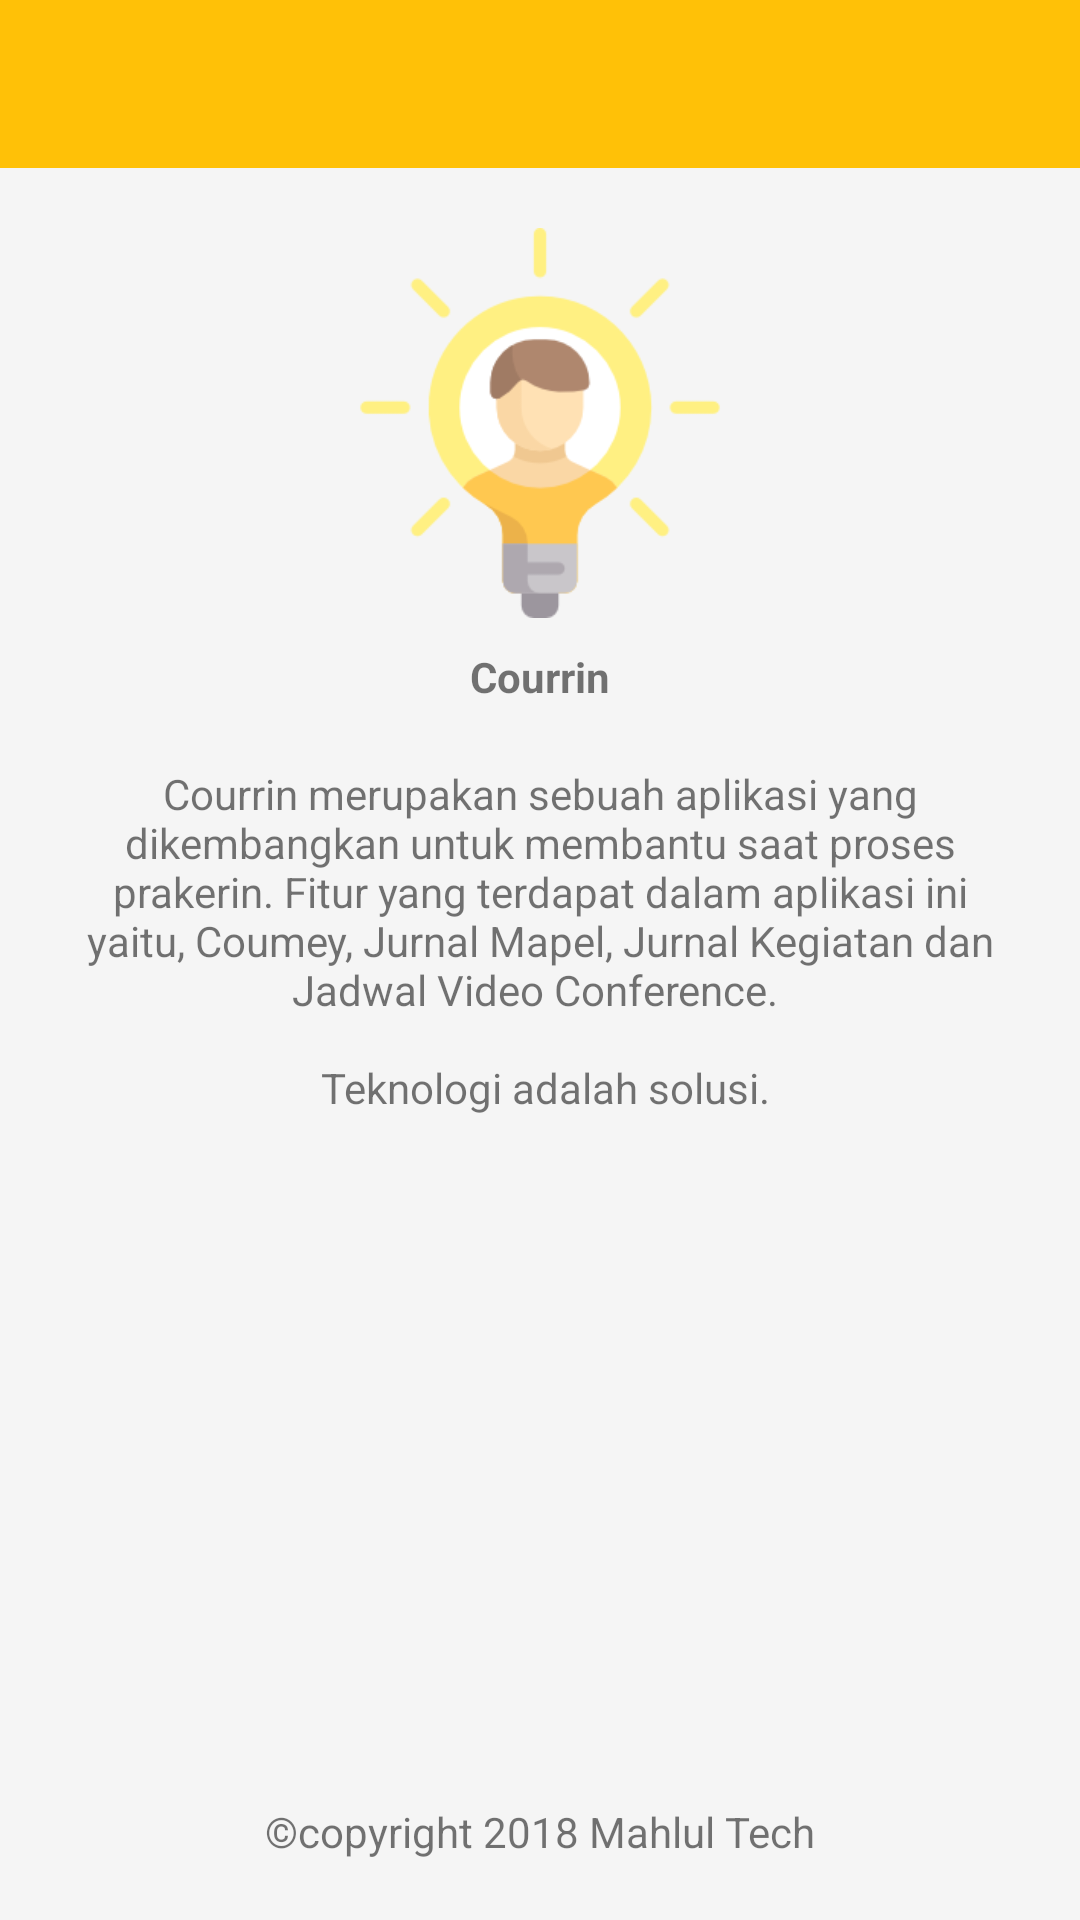

Produce the Android XML layout that renders to this screen, including the resource entries it uses.
<!-- AndroidManifest.xml: application theme AppTheme -->
<!-- res/layout/activity_about.xml -->
<?xml version="1.0" encoding="utf-8"?>
<RelativeLayout
    xmlns:android="http://schemas.android.com/apk/res/android"
    xmlns:app="http://schemas.android.com/apk/res-auto"
    xmlns:tools="http://schemas.android.com/tools"
    android:layout_width="match_parent"
    android:layout_height="match_parent"
    android:background="@color/grey_100"
    tools:context=".AboutActivity">

    <android.support.design.widget.AppBarLayout
        android:id="@+id/appBar"
        android:layout_width="match_parent"
        android:layout_height="wrap_content">

        <android.support.v7.widget.Toolbar
            android:id="@+id/toolbar"
            android:layout_width="match_parent"
            android:layout_height="wrap_content"
            app:theme="@style/ThemeOverlay.AppCompat.Dark.ActionBar"
            app:popupTheme="@style/ThemeOverlay.AppCompat.Light"/>

    </android.support.design.widget.AppBarLayout>

    <ImageView
        android:layout_below="@id/appBar"
        android:id="@id/imageView"
        android:layout_width="130dp"
        android:layout_height="130dp"
        android:src="@drawable/idea2"
        android:layout_centerHorizontal="true"
        android:layout_marginTop="20dp"/>

    <TextView
        android:id="@+id/textView1"
        android:layout_below="@id/imageView"
        android:layout_width="wrap_content"
        android:layout_height="wrap_content"
        android:textStyle="bold"
        android:text="@string/app_name"
        android:layout_centerHorizontal="true"
        android:layout_marginTop="10dp"/>

    <TextView
        android:id="@+id/textView2"
        android:layout_width="wrap_content"
        android:layout_height="wrap_content"
        android:layout_alignParentStart="true"
        android:layout_below="@+id/textView1"
        android:layout_centerHorizontal="true"
        android:padding="20dp"
        android:text="@string/about"
        android:textAlignment="center" />

    <LinearLayout
        android:layout_width="wrap_content"
        android:layout_height="wrap_content"
        android:layout_alignParentBottom="true"
        android:layout_centerHorizontal="true"
        android:layout_marginBottom="20dp"
        android:orientation="vertical">

        <TextView
            android:layout_width="wrap_content"
            android:layout_height="wrap_content"
            android:layout_marginTop="50dp"
            android:text="©copyright 2018 Mahlul Tech" />

    </LinearLayout>

</RelativeLayout>
<!-- resources referenced by this layout -->
<resources>
  <color name="grey_100">#F5F5F5</color>
  <!-- drawable idea2: png bitmap (drawable-v24, 10308 bytes) -->
  <string name="about">
          "Courrin merupakan sebuah aplikasi yang dikembangkan untuk membantu saat proses prakerin. Fitur yang terdapat dalam aplikasi ini yaitu, Coumey, Jurnal Mapel, Jurnal Kegiatan dan Jadwal Video Conference."
          \n\n
          "Teknologi adalah solusi."
      </string>
  <string name="app_name">Courrin</string>
  <style name="AppTheme" parent="Theme.AppCompat.Light.NoActionBar">
          
          <item name="colorPrimary">@color/colorPrimary</item>
          <item name="colorPrimaryDark">@color/colorPrimaryDark</item>
          <item name="colorAccent">@color/colorAccent</item>
      </style>
  <color name="colorPrimary">#FFC107</color>
  <color name="colorPrimaryDark">#FFA000</color>
  <color name="colorAccent">#FF4081</color>
</resources>
